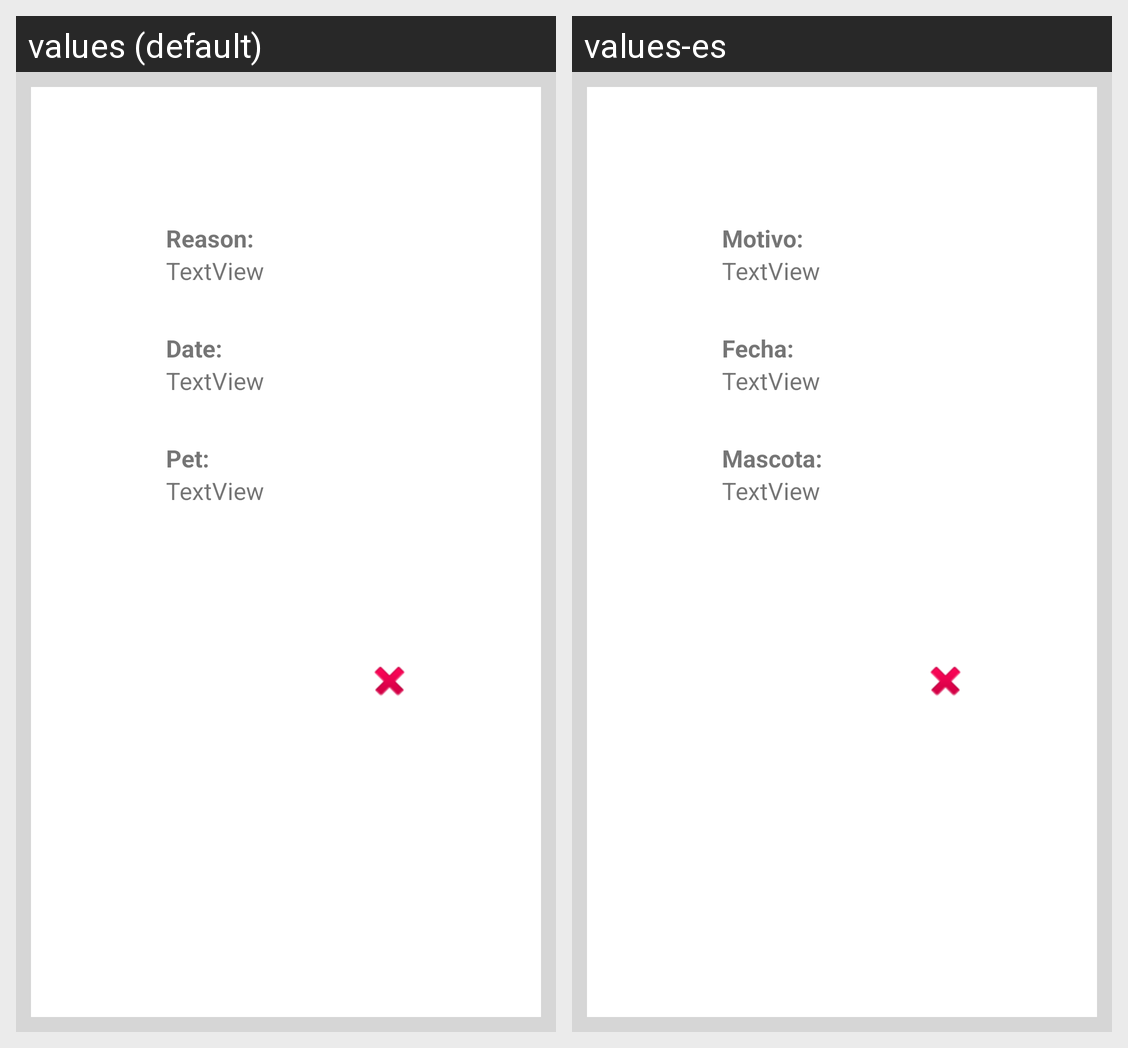

Strings drawn on this Android screen and how each of the app's shown locales translates them:
Android screen res/layout/activity_detalle.xml rendered under 2 locales, left to right: values (default), values-es. Device: Nexus 5 (rendered at 1080×1920; each locale shown at half size, 540×960, under a caption strip naming it); theme Theme.ClinicaVeterinaria.
Strings drawn on this screen, with the default value and each locale's value (text and hints the layout hard-codes, and strings that could not be matched under every locale, appear in the picture but are not listed):

motivo
  values: Reason:
  values-es: Motivo:

fecha
  values: Date:
  values-es: Fecha:

mascota
  values: Pet:
  values-es: Mascota:
